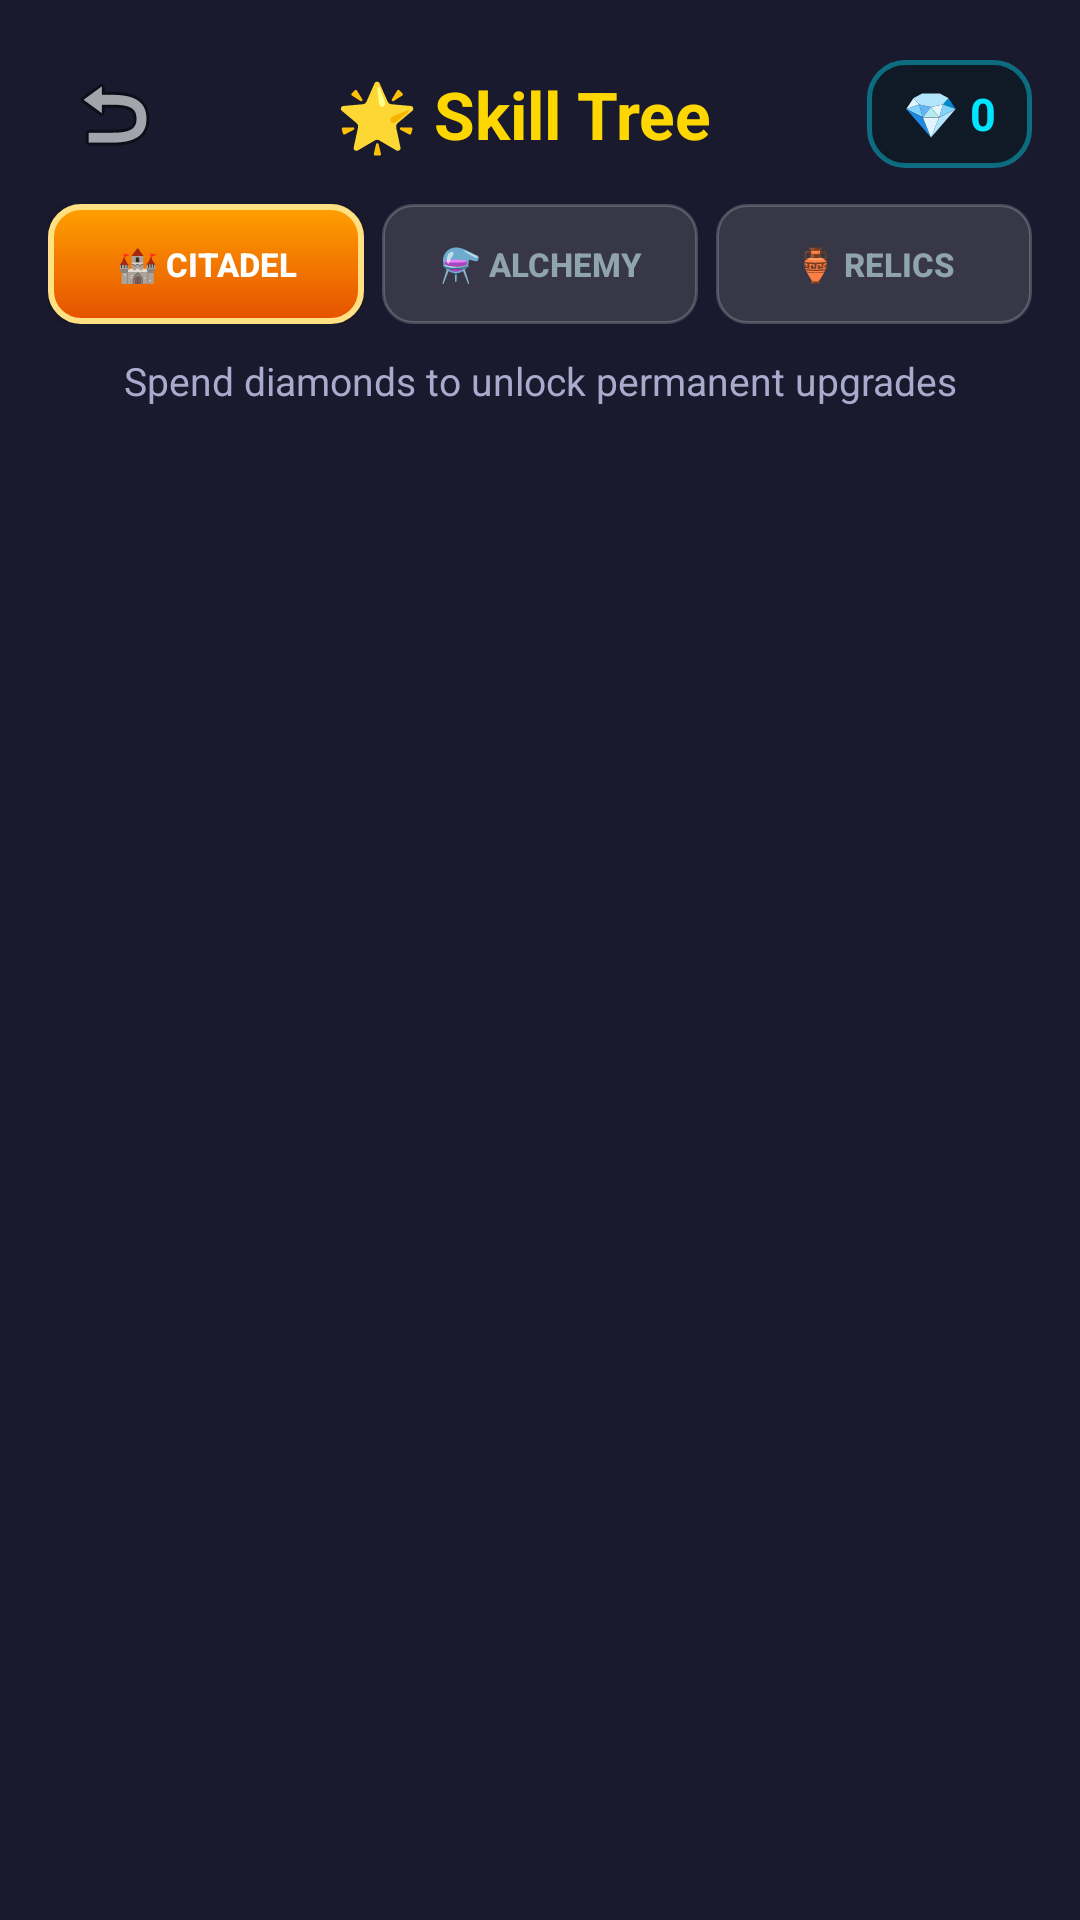

Write the Android layout XML for this screen, with the resource values it uses.
<!-- AndroidManifest.xml: application theme Theme.MyApp -->
<!-- res/layout/activity_skill_tree.xml -->
<?xml version="1.0" encoding="utf-8"?>
<LinearLayout
    xmlns:android="http://schemas.android.com/apk/res/android"
    android:layout_width="match_parent"
    android:layout_height="match_parent"
    android:orientation="vertical"
    android:background="@color/bg_dark"
    android:padding="16dp">

    
    <LinearLayout
        android:layout_width="match_parent"
        android:layout_height="wrap_content"
        android:orientation="horizontal"
        android:gravity="center_vertical"
        android:layout_marginBottom="8dp">

        <ImageButton
            android:id="@+id/btn_back"
            android:layout_width="44dp"
            android:layout_height="44dp"
            android:src="@android:drawable/ic_menu_revert"
            android:background="?attr/selectableItemBackgroundBorderless"
            android:contentDescription="@string/back" />

        <TextView
            android:id="@+id/text_header_title"
            android:layout_width="0dp"
            android:layout_height="wrap_content"
            android:layout_weight="1"
            android:text="@string/skill_tree_title"
            android:textColor="@color/gold"
            android:textSize="22sp"
            android:textStyle="bold"
            android:gravity="center" />

        
        <LinearLayout
            android:layout_width="wrap_content"
            android:layout_height="36dp"
            android:orientation="horizontal"
            android:gravity="center_vertical"
            android:background="@drawable/bg_hud_chip_diamond"
            android:paddingHorizontal="12dp">
            <TextView
                android:id="@+id/text_diamonds"
                android:layout_width="wrap_content"
                android:layout_height="wrap_content"
                android:text="💎 0"
                android:textColor="#00E5FF"
                android:textSize="15sp"
                android:textStyle="bold" />
        </LinearLayout>
    </LinearLayout>

    
    <LinearLayout
        android:layout_width="match_parent"
        android:layout_height="wrap_content"
        android:orientation="horizontal"
        android:layout_marginBottom="10dp">

        <Button
            android:id="@+id/btn_tab_skills"
            android:layout_width="0dp"
            android:layout_height="40dp"
            android:layout_weight="1"
            android:text="🏰 Citadel"
            android:textSize="11sp"
            android:textStyle="bold"
            android:textColor="#FFFFFF"
            android:background="@drawable/bg_tab_active"
            android:layout_marginEnd="4dp" />

        <Button
            android:id="@+id/btn_tab_alchemy"
            android:layout_width="0dp"
            android:layout_height="40dp"
            android:layout_weight="1"
            android:text="⚗️ Alchemy"
            android:textSize="11sp"
            android:textStyle="bold"
            android:textColor="#90A4AE"
            android:background="@drawable/bg_tab_inactive"
            android:layout_marginStart="2dp"
            android:layout_marginEnd="2dp" />

        <Button
            android:id="@+id/btn_tab_relics"
            android:layout_width="0dp"
            android:layout_height="40dp"
            android:layout_weight="1"
            android:text="🏺 Relics"
            android:textSize="11sp"
            android:textStyle="bold"
            android:textColor="#90A4AE"
            android:background="@drawable/bg_tab_inactive"
            android:layout_marginStart="4dp" />
    </LinearLayout>

    <TextView
        android:id="@+id/text_subtitle"
        android:layout_width="match_parent"
        android:layout_height="wrap_content"
        android:text="@string/skill_tree_subtitle"
        android:textColor="@color/text_secondary"
        android:textSize="13sp"
        android:gravity="center"
        android:layout_marginBottom="12dp" />

    
    <ScrollView
        android:layout_width="match_parent"
        android:layout_height="0dp"
        android:layout_weight="1"
        android:fadeScrollbars="true">

        <LinearLayout
            android:id="@+id/skill_container"
            android:layout_width="match_parent"
            android:layout_height="wrap_content"
            android:orientation="vertical" />
    </ScrollView>

</LinearLayout>
<!-- resources referenced by this layout -->
<resources>
  <color name="bg_dark">#FF1A1A2E</color>
  <color name="gold">#FFFFD700</color>
  <color name="text_secondary">#FFAAAACC</color>
  <!-- drawable bg_hud_chip_diamond (drawable) -->
  <?xml version="1.0" encoding="utf-8"?>
  <shape xmlns:android="http://schemas.android.com/apk/res/android"
      android:shape="rectangle">
      <solid android:color="#D90F1A26" />
      <corners android:radius="12dp" />
      <stroke android:width="1.5dp" android:color="#6600E5FF" />
  </shape>
  <!-- drawable bg_tab_active (drawable) -->
  <?xml version="1.0" encoding="utf-8"?>
  <shape xmlns:android="http://schemas.android.com/apk/res/android"
      android:shape="rectangle">
      <gradient
          android:angle="270"
          android:startColor="#FFA000"
          android:endColor="#E65100" />
      <corners android:radius="10dp" />
      <stroke android:width="2dp" android:color="#FFE082" />
  </shape>
  <!-- drawable bg_tab_inactive (drawable) -->
  ﻿<?xml version="1.0" encoding="utf-8"?>
  <ripple xmlns:android="http://schemas.android.com/apk/res/android"
      android:color="@color/ripple_light">
      <item>
          <shape android:shape="rectangle">
              <solid android:color="#20FFFFFF" />
              <corners android:radius="10dp" />
              <stroke android:width="1dp" android:color="#33FFFFFF" />
          </shape>
      </item>
  </ripple>
  <string name="back">Back</string>
  <string name="skill_tree_subtitle">Spend diamonds to unlock permanent upgrades</string>
  <string name="skill_tree_title">🌟 Skill Tree</string>
  <style name="Theme.MyApp" parent="Theme.MaterialComponents.DayNight.NoActionBar">
          <item name="colorPrimary">@color/bg_header</item>
          <item name="colorPrimaryVariant">@color/bg_dark</item>
          <item name="colorOnPrimary">@color/gold</item>
          <item name="colorSecondary">@color/gold</item>
          <item name="colorSecondaryVariant">@color/gold</item>
          <item name="colorOnSecondary">@color/bg_dark</item>
          <item name="android:statusBarColor">@color/bg_header</item>
          <item name="android:navigationBarColor">@color/bg_dark</item>
          <item name="android:windowBackground">@color/bg_dark</item>
      </style>
  <color name="ripple_light">#33FFFFFF</color>
  <color name="bg_header">#FF16213E</color>
</resources>
